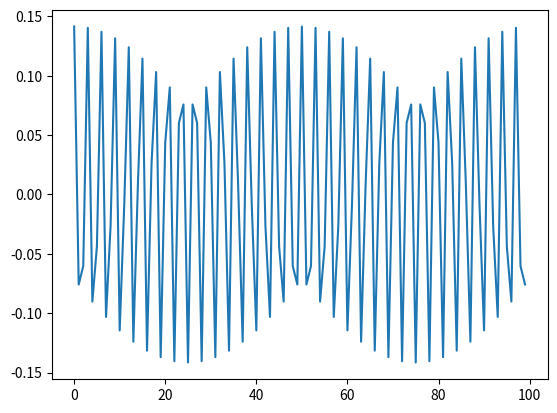

This figure's Python source:
import numpy as np
import matplotlib.pyplot as plt


m1 = np.zeros((100,100),dtype=float)
3
m1[0][0]=-1
m1[0][1]=0.5
m1[0][-1]=0.5

m1[-1][-1]=-1
m1[-1][-2]=0.5
m1[-1][0]=0.5

i=0
for item in m1[1:m1.shape[0]-1]:
	item[i+1] = -1
	item[i+2] = item[i] = 0.5
	i=i+1

#print(m1)

x = np.linalg.eig(m1)
#print('np.linalg.eig(m1)\n',x)

eigenvalues = x[0]
eigenvectors = x[1]

#print('eigenvalues\n',eigenvalues)
#print('eigenvectors\n',eigenvectors)

plt.plot(eigenvectors[:,40])
#plt.plot(eigenvectors[:,10])

for ev in range(0,100):
	print(ev,eigenvalues[ev])


plt.show()